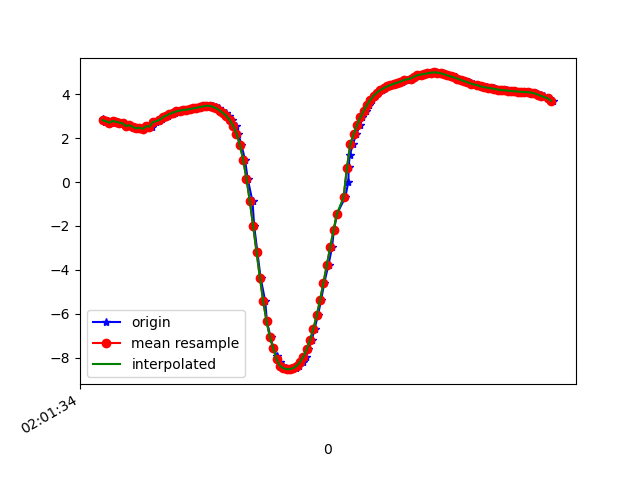

The table this chart was drawn from, first rows:
1617847294821, 542938374235639, 2.8709676, -5.8074346, 7.353317
1617847294835, 542938393466409, 2.755, -5.882, 7.339
1617847294851, 542938412697179, 2.769, -5.854, 7.356
1617847294870, 542938431927949, 2.696, -5.859, 7.378
1617847294889, 542938451158719, 2.778, -5.865, 7.343
1617847294914, 542938470389489, 2.742, -5.79, 7.416
1617847294927, 542938489620259, 2.708, -5.884, 7.355
1617847294946, 542938508851029, 2.67, -5.792, 7.441
1617847294970, 542938528081799, 2.548, -5.803, 7.475
1617847294986, 542938547312569, 2.59, -5.816, 7.45
1617847295005, 542938566543339, 2.512, -5.782, 7.504
1617847295022, 542938585774109, 2.444, -5.888, 7.443
1617847295041, 542938605004879, 2.472, -5.841, 7.471
1617847295060, 542938624235649, 2.419, -5.811, 7.512
1617847295083, 542938643466419, 2.526, -5.861, 7.437
1617847295098, 542938662697189, 2.548, -5.767, 7.502
1617847295117, 542938681927959, 2.521, -5.74, 7.532
1617847295137, 542938701158729, 2.723, -5.69, 7.5
1617847295160, 542938720389499, 2.793, -5.603, 7.54
1617847295175, 542938739620269, 2.856, -5.571, 7.54
1617847295193, 542938758851039, 2.942, -5.559, 7.516
1617847295211, 542938778081809, 3.023, -5.552, 7.488
1617847295237, 542938797312579, 3.095, -5.543, 7.466
1617847295250, 542938816543349, 3.159, -5.528, 7.45
1617847295269, 542938835774119, 3.213, -5.504, 7.445
1617847295288, 542938855004889, 3.253, -5.473, 7.45
1617847295312, 542938874235659, 3.275, -5.445, 7.461
1617847295327, 542938893466429, 3.292, -5.422, 7.47
1617847295345, 542938912697199, 3.316, -5.407, 7.471
1617847295366, 542938931927969, 3.348, -5.395, 7.465
1617847295387, 542938951158739, 3.379, -5.382, 7.461
1617847295402, 542938970389509, 3.409, -5.378, 7.45
1617847295421, 542938989620279, 3.441, -5.394, 7.423
1617847295440, 542939008851049, 3.469, -5.427, 7.386
1617847295464, 542939028081819, 3.473, -5.465, 7.356
1617847295478, 542939047312589, 3.457, -5.506, 7.333
1617847295497, 542939066543359, 3.42, -5.544, 7.322
1617847295518, 542939085774129, 3.353, -5.58, 7.325
1617847295535, 542939105004899, 3.256, -5.618, 7.34
1617847295555, 542939124235669, 3.141, -5.666, 7.353
1617847295574, 542939143466439, 3.005, -5.731, 7.36
1617847295593, 542939162697209, 2.824, -5.808, 7.371
1617847295618, 542939181927979, 2.568, -5.897, 7.394
1617847295631, 542939201158749, 2.204, -6.028, 7.406
1617847295649, 542939220389519, 1.706, -6.301, 7.309
1617847295671, 542939239620289, 1.021, -6.625, 7.149
1617847295687, 542939258851059, 0.1433, -6.856, 7.001
1617847295716, 542939278081829, -0.8832, -6.986, 6.816
1617847295726, 542939297437476, -2.015, -7.017, 6.537
1617847295745, 542939316668246, -3.191, -6.98, 6.094
1617847295764, 542939335899016, -4.349, -6.909, 5.421
1617847295792, 542939355129786, -5.433, -6.827, 4.463
1617847295802, 542939374360556, -6.351, -6.633, 3.422
1617847295824, 542939393591326, -7.063, -6.299, 2.544
1617847295840, 542939412822096, -7.579, -5.922, 1.881
1617847295863, 542939432052866, -7.943, -5.567, 1.402
1617847295879, 542939451283636, -8.2, -5.253, 1.096
1617847295897, 542939470514406, -8.373, -5.002, 0.9511
1617847295917, 542939489745176, -8.474, -4.828, 0.9577
1617847295939, 542939508975946, -8.52, -4.715, 1.104
1617847295954, 542939528206716, -8.521, -4.637, 1.388
... 81 more rows
